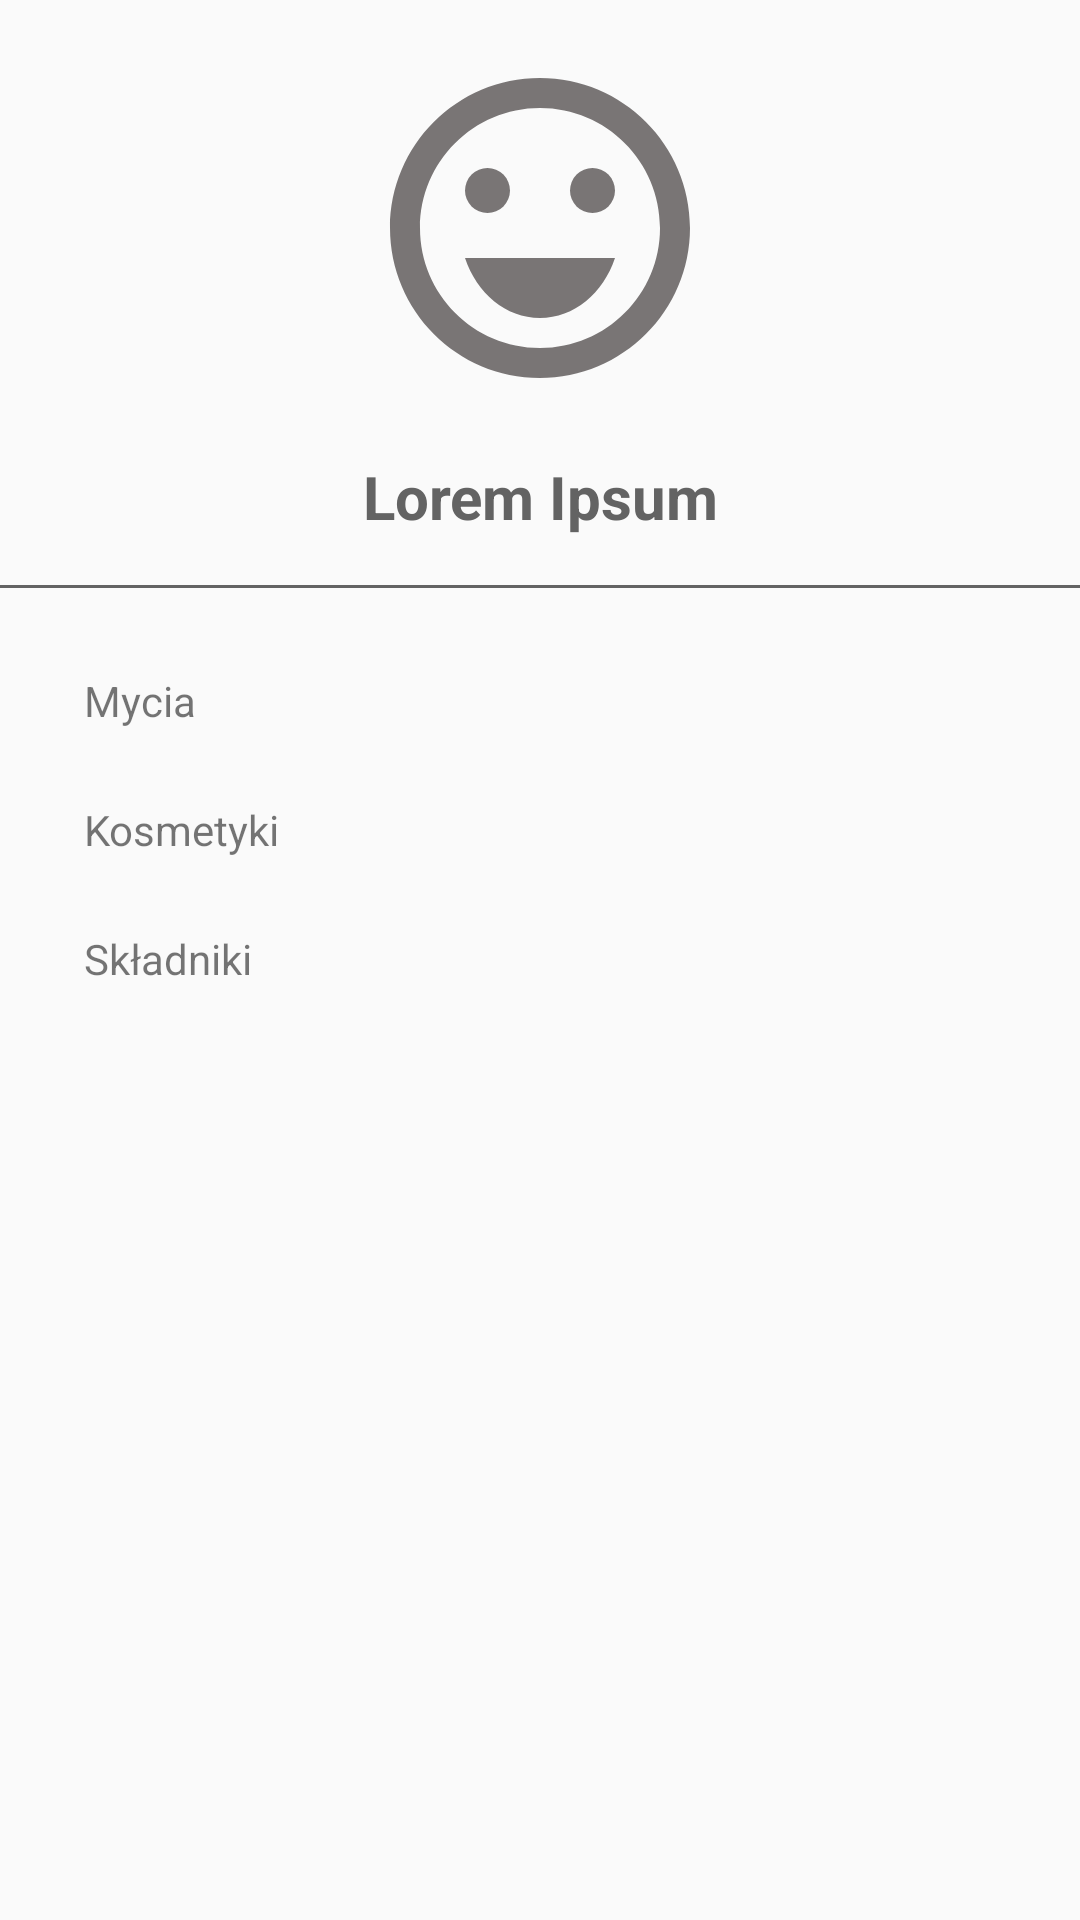

The Android layout XML behind this screen, and the referenced resources:
<!-- AndroidManifest.xml: application theme Theme.HairNote -->
<!-- res/layout/main_nav_drawer.xml -->
<?xml version="1.0" encoding="utf-8"?>
<LinearLayout
    xmlns:android="http://schemas.android.com/apk/res/android"
    android:layout_width="match_parent"
    android:layout_height="match_parent"
    android:orientation="vertical">

    <ImageView
        android:layout_width="match_parent"
        android:layout_height="120dp"
        android:layout_margin="16dp"
        android:onClick="ClickLogo"
        android:src="@drawable/ic_logo_demo"/>

    <TextView
        android:layout_width="match_parent"
        android:layout_height="wrap_content"
        android:text="Lorem Ipsum"
        android:textSize="20sp"
        android:textStyle="bold"
        android:textAlignment="center"
        android:textColor="#636363"/>

    <View
        android:layout_width="match_parent"
        android:layout_height="1dp"
        android:layout_marginTop="16dp"
        android:layout_marginBottom="16dp"
        android:background="#636363"/>

    <LinearLayout
        android:layout_width="match_parent"
        android:layout_height="wrap_content"
        android:orientation="horizontal"
        android:gravity="center_vertical"
        android:onClick="ClickWash">

        <TextView
            android:layout_width="0dp"
            android:layout_height="wrap_content"
            android:layout_weight="1"
            android:text="Mycia"
            android:padding="12dp"
            android:layout_marginStart="16dp"/>

        

    </LinearLayout>

    <LinearLayout
        android:layout_width="match_parent"
        android:layout_height="wrap_content"
        android:orientation="horizontal"
        android:layout_gravity="center_vertical"
        android:onClick="ClickCosmetic">

        <TextView
            android:layout_width="0dp"
            android:layout_height="wrap_content"
            android:layout_weight="1"
            android:text="Kosmetyki"
            android:padding="12dp"
            android:layout_marginStart="16dp"/>

        

    </LinearLayout>

    <LinearLayout
        android:layout_width="match_parent"
        android:layout_height="wrap_content"
        android:orientation="horizontal"
        android:layout_gravity="center_vertical"
        android:onClick="ClickIngredient">

        <TextView
            android:layout_width="0dp"
            android:layout_height="wrap_content"
            android:layout_weight="1"
            android:text="Składniki"
            android:padding="12dp"
            android:layout_marginStart="16dp"/>

        

    </LinearLayout>


</LinearLayout>
<!-- resources referenced by this layout -->
<resources>
  <!-- drawable ic_logo_demo (drawable) -->
  <vector android:height="32dp" android:tint="#797575"
      android:viewportHeight="24" android:viewportWidth="24"
      android:width="32dp" xmlns:android="http://schemas.android.com/apk/res/android">
      <path android:fillColor="@android:color/white" android:pathData="M15.5,9.5m-1.5,0a1.5,1.5 0,1 1,3 0a1.5,1.5 0,1 1,-3 0"/>
      <path android:fillColor="@android:color/white" android:pathData="M8.5,9.5m-1.5,0a1.5,1.5 0,1 1,3 0a1.5,1.5 0,1 1,-3 0"/>
      <path android:fillColor="@android:color/white" android:pathData="M11.99,2C6.47,2 2,6.48 2,12s4.47,10 9.99,10C17.52,22 22,17.52 22,12S17.52,2 11.99,2zM12,20c-4.42,0 -8,-3.58 -8,-8s3.58,-8 8,-8 8,3.58 8,8 -3.58,8 -8,8zM7,14c0.78,2.34 2.72,4 5,4s4.22,-1.66 5,-4L7,14z"/>
  </vector>
  <style name="Theme.HairNote" parent="Theme.MaterialComponents.DayNight.DarkActionBar.Bridge">
          
          <item name="colorPrimary">@color/col1</item>
          <item name="colorPrimaryVariant">@color/col1</item>
          <item name="colorOnPrimary">@color/col3</item>
          
          <item name="colorSecondary">@color/col5</item>
          <item name="colorSecondaryVariant">@color/col4</item>
          <item name="colorOnSecondary">@color/black</item>
          
          <item name="android:statusBarColor" tools:targetApi="l">?attr/colorPrimaryVariant</item>
          
      </style>
  <color name="col1">#719880</color>
  <color name="col3">#FEFEFF</color>
  <color name="col5">#838686</color>
  <color name="col4">#EBEBEB</color>
  <color name="black">#FF000000</color>
</resources>
